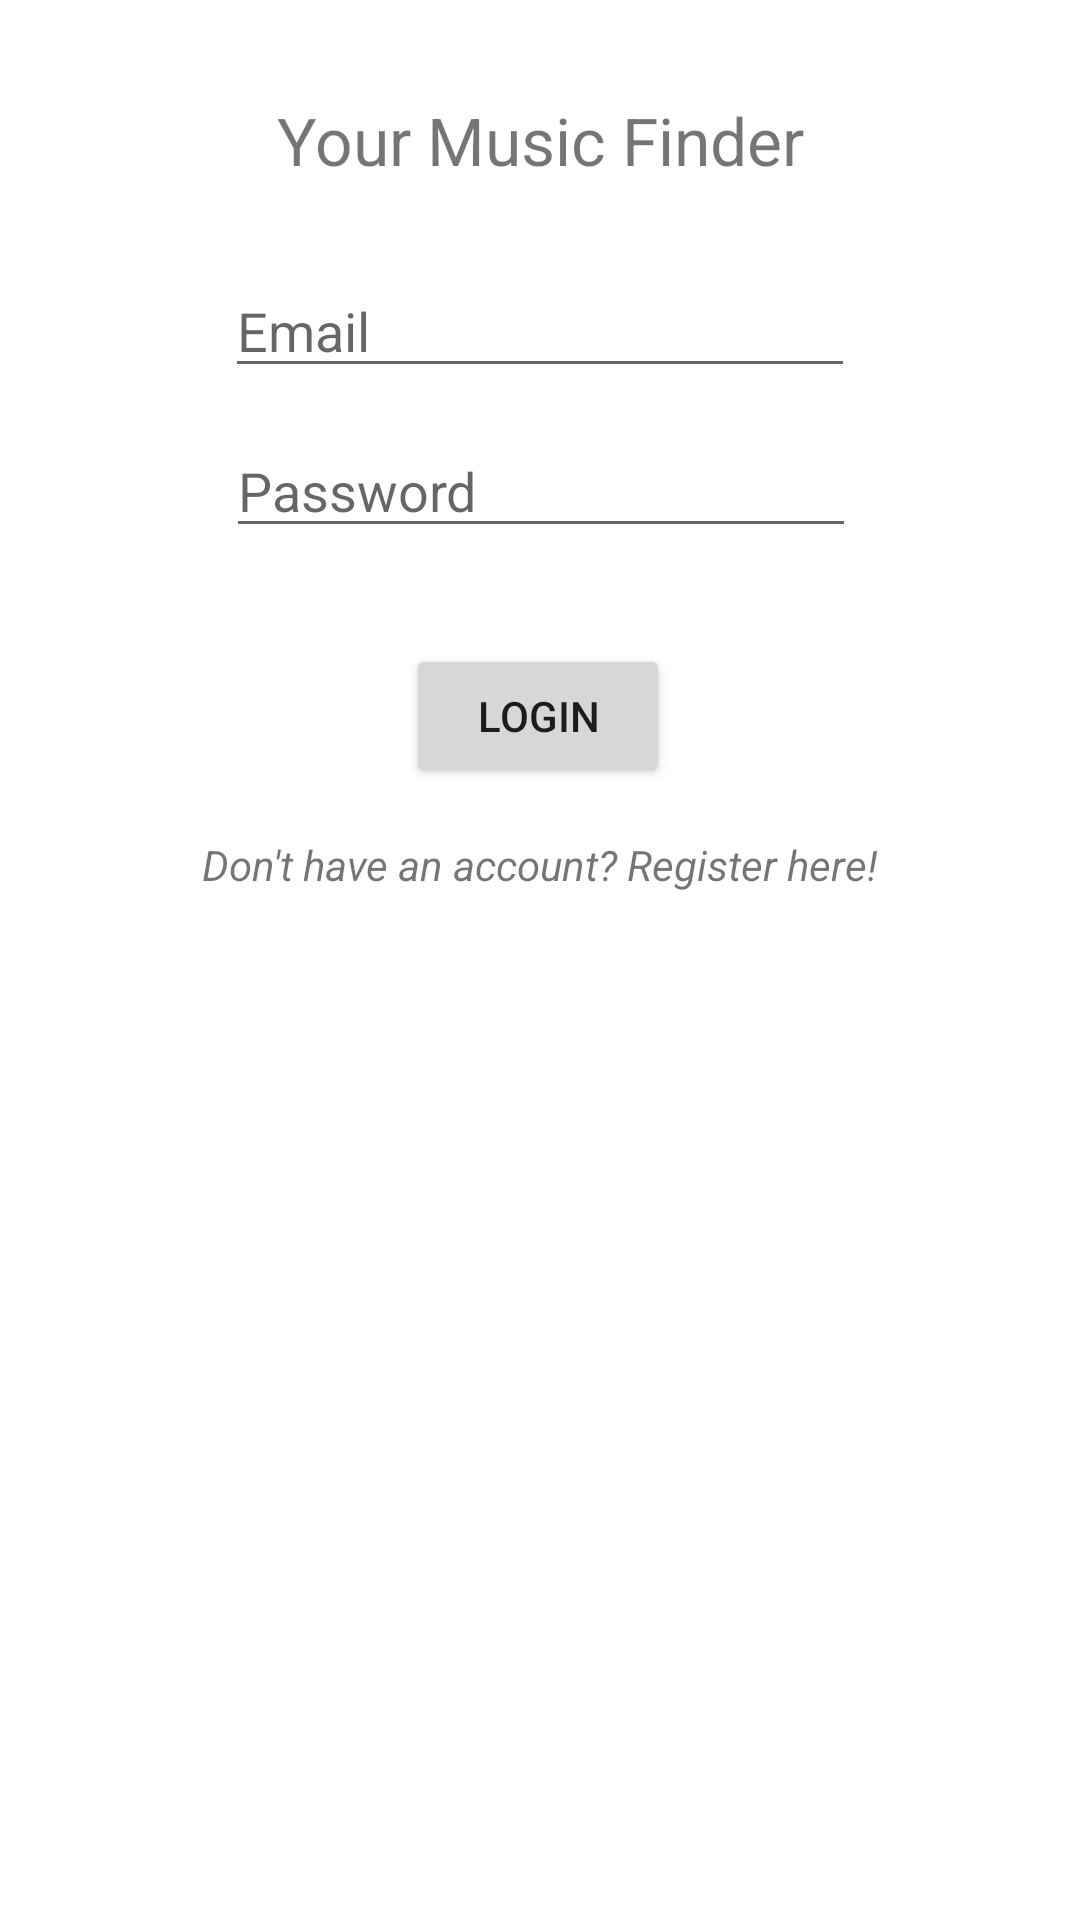

Layout XML and referenced resources for this Android screen:
<!-- AndroidManifest.xml: application theme Theme.Musicplayer -->
<!-- res/layout/fragment_login.xml -->
<?xml version="1.0" encoding="utf-8"?>
<androidx.constraintlayout.widget.ConstraintLayout xmlns:android="http://schemas.android.com/apk/res/android"
    xmlns:app="http://schemas.android.com/apk/res-auto"
    xmlns:tools="http://schemas.android.com/tools"
    android:layout_width="match_parent"
    android:layout_height="match_parent"
    tools:context=".fragments.LoginFragment">

    <TextView
        android:id="@+id/textViewAppName"
        android:layout_width="wrap_content"
        android:layout_height="wrap_content"
        android:layout_marginTop="32dp"
        android:text="@string/app_name"
        android:textSize="22dp"
        app:layout_constraintEnd_toEndOf="parent"
        app:layout_constraintStart_toStartOf="parent"
        app:layout_constraintTop_toTopOf="parent" />

    <Button
        android:id="@+id/btnLogin"
        android:layout_width="wrap_content"
        android:layout_height="wrap_content"
        android:layout_marginTop="32dp"
        android:text="Login"
        app:layout_constraintEnd_toEndOf="parent"
        app:layout_constraintHorizontal_bias="0.498"
        app:layout_constraintStart_toStartOf="parent"
        app:layout_constraintTop_toBottomOf="@+id/editTextPassword" />

    <EditText
        android:id="@+id/editTextPassword"
        android:layout_width="wrap_content"
        android:layout_height="wrap_content"
        android:layout_marginTop="12dp"
        android:ems="10"
        android:hint="@string/hintPassword"
        android:inputType="textPassword"
        app:layout_constraintEnd_toEndOf="parent"
        app:layout_constraintHorizontal_bias="0.502"
        app:layout_constraintStart_toStartOf="parent"
        app:layout_constraintTop_toBottomOf="@+id/editTextEmail" />

    <EditText
        android:id="@+id/editTextEmail"
        android:layout_width="wrap_content"
        android:layout_height="wrap_content"
        android:layout_marginTop="88dp"
        android:ems="10"
        android:hint="@string/hintEmail"
        android:inputType="textEmailAddress"
        app:layout_constraintEnd_toEndOf="parent"
        app:layout_constraintStart_toStartOf="parent"
        app:layout_constraintTop_toTopOf="parent" />

    <TextView
        android:id="@+id/textRegister"
        android:layout_width="wrap_content"
        android:layout_height="wrap_content"
        android:layout_marginTop="16dp"
        android:text="@string/register"
        android:textStyle="italic"
        app:layout_constraintEnd_toEndOf="parent"
        app:layout_constraintStart_toStartOf="parent"
        app:layout_constraintTop_toBottomOf="@+id/btnLogin" />

</androidx.constraintlayout.widget.ConstraintLayout>
<!-- resources referenced by this layout -->
<resources>
  <string name="app_name">Your Music Finder</string>
  <string name="hintEmail">Email </string>
  <string name="hintPassword">Password </string>
  <string name="register">Don\'t have an account? Register here! </string>
  <style name="Theme.Musicplayer" parent="Theme.MaterialComponents.DayNight.DarkActionBar">
          
          <item name="colorPrimary">@color/teal_700</item>
          <item name="colorPrimaryVariant">@color/teal_700</item>
          <item name="colorOnPrimary">@color/black</item>
          
          <item name="colorSecondary">@color/teal_200</item>
          <item name="colorSecondaryVariant">@color/teal_200</item>
          <item name="colorOnSecondary">@color/black</item>
          
          <item name="android:statusBarColor" tools:targetApi="l">?attr/colorPrimaryVariant</item>
          
      </style>
  <!-- not gathered from this repository: default colours our renderer supplied (Android Studio template values) -->
  <color name="teal_200">#FF03DAC5</color>
  <color name="teal_700">#FF018786</color>
  <color name="black">#FF000000</color>
</resources>
